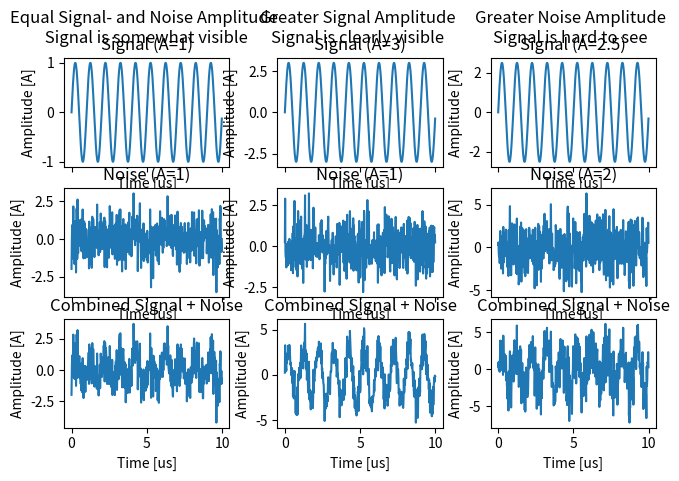
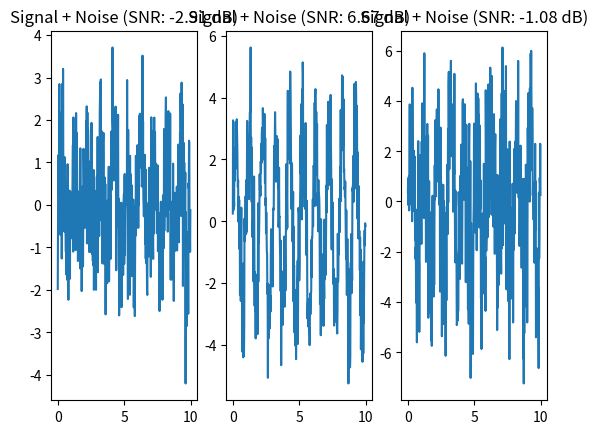
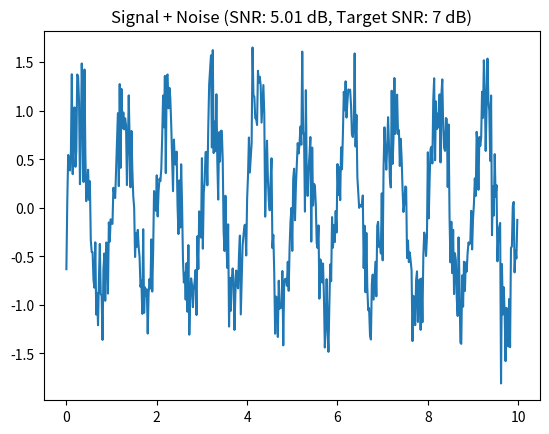
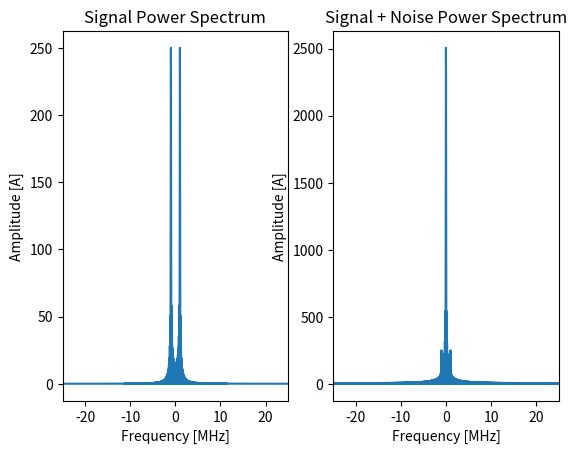
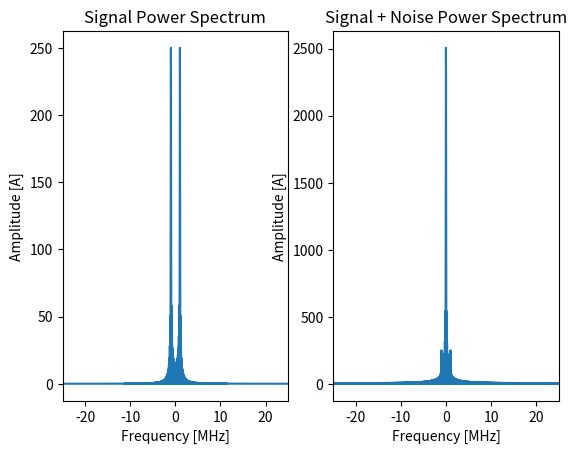

Python code for these plots, in order:
import numpy as np
import matplotlib.pyplot as plt

# Signal parameters:
f0 = 1      # Signal frequncy in MHz
fs = 50     # Sampling frequency in MHz
T = 10      # Time interval in us

def calculateSnr(signal, noise):
    # SNR_est = mean(signal^2) / mean(noise^2)
    return np.mean(signal**2) / np.mean(noise**2)

def calculateSnrDb(signal, noise):
    # Decibel: SNR_est_dB = 10*log10(SNR_est) [dB]
    return 10 * np.log10(calculateSnr(signal, noise))

def generateUnitSignal():
    return np.sin(2 * np.pi * f0 * np.arange(0, T, 1/fs))

def generateUnitNoise():
    return np.random.normal(0, 1, len(np.arange(0, T, 1/fs)))

def generateTimeAxis():
    return np.arange(0, T, 1/fs)

def generateSignalAndNoise(signalAmplitude, noiseAmplitude):
    time = np.arange(0, T, 1/fs)
    signal = signalAmplitude * np.sin(2 * np.pi * f0 * time)
    noise = np.random.normal(0, noiseAmplitude, len(time))

    return time, signal, noise

def addPlot(ax, time, signal, title = None, xLabel = None, yLabel = None, xLim = None, yLim = None):
    ax.plot(time, signal)
    if(title):
        ax.set_title(title)
    if xLabel:
        ax.set_xlabel(xLabel)
    if yLabel:
        ax.set_ylabel(yLabel)
    if xLim:
        ax.set_xlim(xLim)
    if yLim:
        ax.set_ylim(yLim)

def task1():
    """
        Task 1 - Signal generation and plotting
        1.  Generate a continuous sinusoidal signal over time and plot it in a figure with labels.
        2. Generate random Gaussian noise of the same size and sampled at the same rate as the
            signal in (1) and plot it in a figure with labels.
        3. Combine the signal and noise by adding them together and plot the result in a figure.
            Vary the signal / noise amplitude to find two scenarios, a) one where the signal is clearly
            visible with only some noise, and b) one where the signal is clearly buried in noise,
            barely visible.
    """

    def plotSignalAndNoise(subfig, time, signal, signalAmplitude, noise, noiseAmplitude, title):
        subfig.suptitle(title)

        axes = subfig.subplots(nrows=3, ncols=1, sharex=True)

        for ax in axes:
            ax.set_xlabel("Time [us]")
            ax.set_ylabel("Amplitude [A]")

        axes[0].plot(time, signal)
        axes[0].set_title(f"Signal (A={signalAmplitude})")

        axes[1].plot(time, noise)
        axes[1].set_title(f"Noise (A={noiseAmplitude})")

        axes[2].plot(time, signal + noise)
        axes[2].set_title(f"Combined Signal + Noise")

        return axes
    
    
    fig = plt.figure()
    # fig.set_layout_engine("tight")
    subfigs = fig.subfigures(1, 3)
    signals = []
    noises = []

    sAmp, nAmp = 1, 1
    time, signal, noise = generateSignalAndNoise(sAmp, nAmp)
    plotSignalAndNoise(subfigs[0], time, signal, sAmp, noise, nAmp, "Equal Signal- and Noise Amplitude\n Signal is somewhat visible")
    signals.append(signal)
    noises.append(noise)
    
    sAmp, nAmp = 3, 1
    _, signal, noise = generateSignalAndNoise(sAmp, nAmp)
    plotSignalAndNoise(subfigs[1], time, signal, sAmp, noise, nAmp, "Greater Signal Amplitude\nSignal is clearly visible")
    signals.append(signal)
    noises.append(noise)

    sAmp, nAmp = 2.5, 2
    _, signal, noise = generateSignalAndNoise(sAmp, nAmp)
    plotSignalAndNoise(subfigs[2], time, signal, sAmp, noise, nAmp, "Greater Noise Amplitude\nSignal is hard to see")
    signals.append(signal)
    noises.append(noise)

    # plt.show()

    return time, signals, noises


def task2(time, signals, noises):
    """
        Task 2 - Calculating the signal-to-noise ratio (SNR)
        1. Calculate the signal-to-noise ratio from the defined signal scenarios in (3). Use decibel
            scale to report it.
        2. Let's make a target SNR parameter (in dB) to set the signal + noise conditions for further
            analysis.
            a) Start with no scaling of the signal or noise amplitude. i.e. unit signal amplitude,
                and unit noise variance.
            b) Estimate the SNR using the formula in (1) SNR_est
            c) Scale the (unit) noise amplitude with a target SNR (user defined parameter in dB)
                to get the desired SNR for further analysis: scale = sqrt(SNR_est / 10^(SNR/10)).
                a. The sqrt() is to get from power to amplitude when scaling.
                b. The 10^(SNR/10) is because we set the target SNR in dB
            d) Scale the noise signal to get the desired SNR.
            e) Calculate again the SNR_est from (1) after scaling to check that you reach the
                target SNR.
    """

    def plotCombinedSNR(ax, time, signal, noise, snrDb, targetSnrDb=None):
        ax.plot(time, signal + noise)
        if not targetSnrDb:
            ax.set_title(f"Signal + Noise (SNR: {snrDb:.2f} dB)")
        else:
            ax.set_title(f"Signal + Noise (SNR: {snrDb:.2f} dB, Target SNR: {targetSnrDb} dB)")
    
    _, axes = plt.subplots(nrows=1, ncols=3)
    for signal, noise, ax in zip(signals, noises, axes):
        snr = calculateSnrDb(signal, noise)
        plotCombinedSNR(ax, time, signal, noise, snr)

    # plt.show()
    
    signal = signals[0]
    noise = noises[0]

    snrNoScaling = calculateSnr(signal, noise)
    TARGET_SNR_dB = 7
    scale = np.sqrt(snrNoScaling / 10**(TARGET_SNR_dB/10))  # scale = sqrt(SNR_est / 10^(SNR/10))
    noise *= scale
    snrScaledNoise = calculateSnr(signal, noise)

    _, axes = plt.subplots(nrows=1, ncols=1)
    plotCombinedSNR(axes, time, signal, noise, snrScaledNoise, TARGET_SNR_dB)

    # plt.show()

    return snrScaledNoise

    

def task3(time, signal, noise):
    """
        Task 3 - Power spectrum (frequency) analysis
        1. Calculate the power spectrum Ps(f) of the continuous sinusoidal signal, and Psn(f) of
            the signal + noise.
        2. Plot the frequency spectrum of the signal and the signal + noise in diberent (sub)plots.
    """
    def calculatePowerSpectrum(signal):
        # P(f) = 1/N*abs(fft(signal, N)^2
        # Where N is the number of frequency components, here distributed
        # between [-Fs/2, Fs/2].
        N = len(np.arange(-fs/2, fs/2, 1/fs))
        spectrum = np.fft.fft(signal, N)
        spectrum = np.fft.fftshift(spectrum)
        # TODO: Add scaling. Something someting 1/N
        return spectrum
    
    def plotSpectrum(ax, spectrum, title):
        ax.plot(np.arange(-fs/2, fs/2, 1/fs), np.abs(spectrum))
        ax.set_xlabel("Frequency [MHz]")
        ax.set_ylabel("Amplitude [A]")
        ax.set_title(title)
        ax.set_xlim(-fs/2, fs/2)

    signalSpectrum = calculatePowerSpectrum(signal)
    noisySpectrum = calculatePowerSpectrum(signal + noise)

    _, axes = plt.subplots(nrows=1, ncols=2)
    plotSpectrum(axes[0], signalSpectrum, "Signal Power Spectrum")
    plotSpectrum(axes[1], noisySpectrum, "Signal + Noise Power Spectrum")

    # plt.show()

def task4():
    """
        Task 4 - Filtering to improve the signal-to-noise ratio
        1. Design a band pass filter (IIR or FIR type) to keep the signal of interest but
            also attenuate other noise components.
        2. 2. Plot the frequency response of the filter,
            …Maybe even on top of the spectrum of the signal or signal+noise.
        3. Calculate the SNR and compare to the ideal value calculated previously.
        4. Do the procedure for the high and low SNR scenarios. Are you able to reconstruct the
            signal? Try to do as good as possible by tuning the parameters of the filter (low
            and high filter frequencies, and filter order).
    """
    pass

def bonusTask():
    """
        Bonus
        Set the SNR to very low so that the signal is barely visible or not at all. Try to find
        a way to improve results of the reconstructed signal. Calculate the SNR and compare to
        the values calculated previously as a metric in addition to the visual comparison. Use
        any source to help you and have fun.
    """
    pass

def main():
    time, signals, noises = task1()
    scaledNoise = task2(time, signals, noises)
    task3(time, signals[0], scaledNoise)
    task3(time, signals[0], scaledNoise)
    bonusTask()
    plt.show()

if __name__ == '__main__':
    main()
